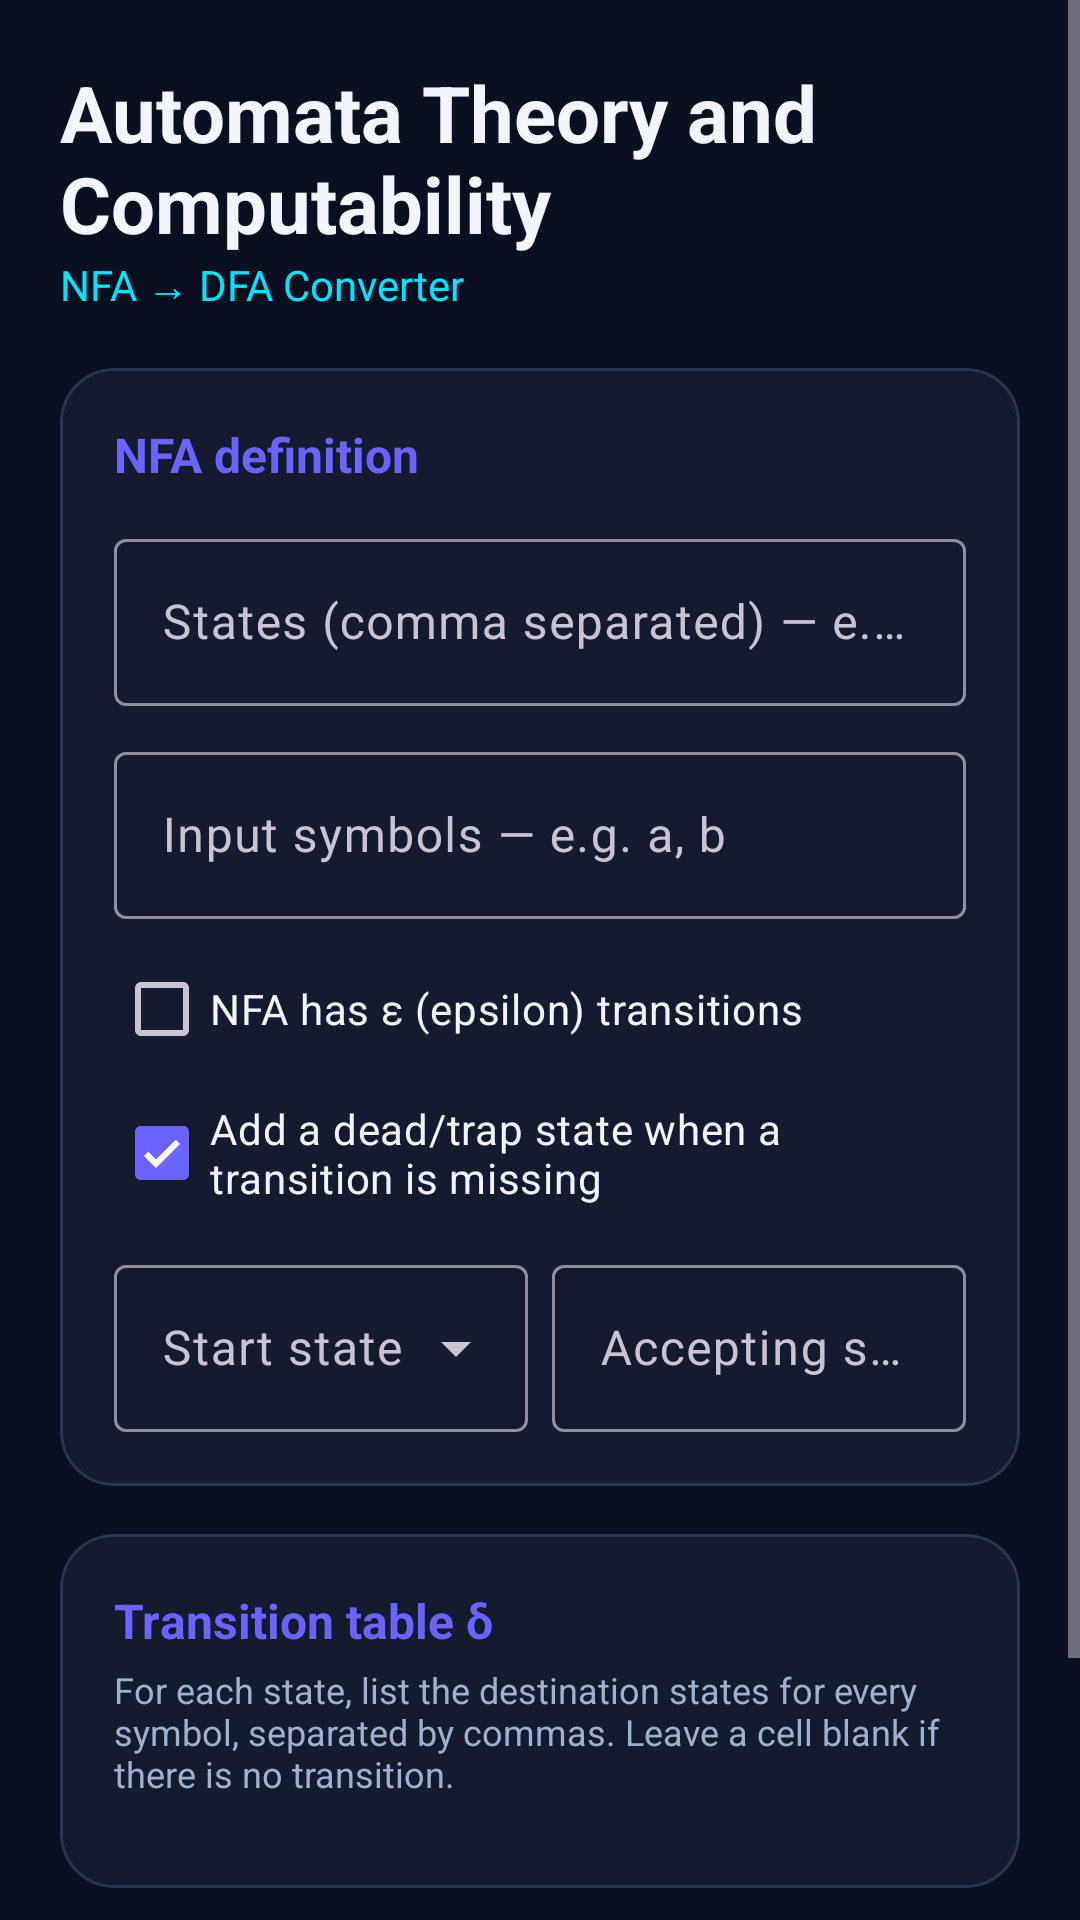

This screen was rendered from an Android layout file. Write that file and the resources it references.
<!-- AndroidManifest.xml: application theme Theme.Autometa -->
<!-- res/layout/activity_main.xml -->
<?xml version="1.0" encoding="utf-8"?>
<ScrollView xmlns:android="http://schemas.android.com/apk/res/android"
    android:id="@+id/main"
    android:layout_width="match_parent"
    android:layout_height="match_parent"
    android:background="@color/bg"
    android:fillViewport="true">

    <LinearLayout
        android:layout_width="match_parent"
        android:layout_height="wrap_content"
        android:orientation="vertical"
        android:padding="20dp">

        <TextView
            android:layout_width="wrap_content"
            android:layout_height="wrap_content"
            android:text="@string/header_title"
            android:textColor="@color/text_main"
            android:textSize="26sp"
            android:textStyle="bold" />

        <TextView
            android:layout_width="wrap_content"
            android:layout_height="wrap_content"
            android:layout_marginBottom="18dp"
            android:text="@string/subtitle"
            android:textColor="@color/accent"
            android:textSize="14sp" />

        
        <com.google.android.material.card.MaterialCardView
            android:layout_width="match_parent"
            android:layout_height="wrap_content"
            app:cardBackgroundColor="@color/surface"
            app:cardCornerRadius="18dp"
            app:cardElevation="0dp"
            app:strokeColor="@color/stroke"
            app:strokeWidth="1dp"
            xmlns:app="http://schemas.android.com/apk/res-auto">

            <LinearLayout
                android:layout_width="match_parent"
                android:layout_height="wrap_content"
                android:orientation="vertical"
                android:padding="18dp">

                <TextView
                    android:layout_width="wrap_content"
                    android:layout_height="wrap_content"
                    android:layout_marginBottom="12dp"
                    android:text="@string/nfa_definition"
                    android:textColor="@color/primary"
                    android:textSize="16sp"
                    android:textStyle="bold" />

                <com.google.android.material.textfield.TextInputLayout
                    android:id="@+id/tilStates"
                    android:layout_width="match_parent"
                    android:layout_height="wrap_content"
                    android:hint="@string/hint_states">

                    <com.google.android.material.textfield.TextInputEditText
                        android:id="@+id/etStates"
                        android:layout_width="match_parent"
                        android:layout_height="wrap_content"
                        android:inputType="text"
                        android:textColor="@color/text_main" />
                </com.google.android.material.textfield.TextInputLayout>

                <com.google.android.material.textfield.TextInputLayout
                    android:id="@+id/tilAlphabet"
                    android:layout_width="match_parent"
                    android:layout_height="wrap_content"
                    android:layout_marginTop="10dp"
                    android:hint="@string/hint_alphabet">

                    <com.google.android.material.textfield.TextInputEditText
                        android:id="@+id/etAlphabet"
                        android:layout_width="match_parent"
                        android:layout_height="wrap_content"
                        android:inputType="text"
                        android:textColor="@color/text_main" />
                </com.google.android.material.textfield.TextInputLayout>

                <com.google.android.material.checkbox.MaterialCheckBox
                    android:id="@+id/cbEpsilon"
                    android:layout_width="match_parent"
                    android:layout_height="wrap_content"
                    android:layout_marginTop="6dp"
                    android:text="@string/cb_epsilon"
                    android:textColor="@color/text_main"
                    android:textSize="14sp" />

                <com.google.android.material.checkbox.MaterialCheckBox
                    android:id="@+id/cbTrap"
                    android:layout_width="match_parent"
                    android:layout_height="wrap_content"
                    android:checked="true"
                    android:text="@string/cb_trap"
                    android:textColor="@color/text_main"
                    android:textSize="14sp" />

                <LinearLayout
                    android:layout_width="match_parent"
                    android:layout_height="wrap_content"
                    android:layout_marginTop="8dp"
                    android:baselineAligned="false"
                    android:orientation="horizontal">

                    <com.google.android.material.textfield.TextInputLayout
                        android:id="@+id/tilStart"
                        android:layout_width="0dp"
                        android:layout_height="wrap_content"
                        android:layout_marginEnd="8dp"
                        android:layout_weight="1"
                        android:hint="@string/hint_start"
                        style="@style/Widget.Material3.TextInputLayout.OutlinedBox.ExposedDropdownMenu">

                        <com.google.android.material.textfield.MaterialAutoCompleteTextView
                            android:id="@+id/actStart"
                            android:layout_width="match_parent"
                            android:layout_height="wrap_content"
                            android:inputType="none"
                            android:textColor="@color/text_main" />
                    </com.google.android.material.textfield.TextInputLayout>

                    <com.google.android.material.textfield.TextInputLayout
                        android:id="@+id/tilAccept"
                        android:layout_width="0dp"
                        android:layout_height="wrap_content"
                        android:layout_weight="1"
                        android:hint="@string/hint_accept">

                        <com.google.android.material.textfield.TextInputEditText
                            android:id="@+id/etAccept"
                            android:layout_width="match_parent"
                            android:layout_height="wrap_content"
                            android:inputType="text"
                            android:textColor="@color/text_main" />
                    </com.google.android.material.textfield.TextInputLayout>
                </LinearLayout>
            </LinearLayout>
        </com.google.android.material.card.MaterialCardView>

        
        <com.google.android.material.card.MaterialCardView
            android:layout_width="match_parent"
            android:layout_height="wrap_content"
            android:layout_marginTop="16dp"
            app:cardBackgroundColor="@color/surface"
            app:cardCornerRadius="18dp"
            app:cardElevation="0dp"
            app:strokeColor="@color/stroke"
            app:strokeWidth="1dp"
            xmlns:app="http://schemas.android.com/apk/res-auto">

            <LinearLayout
                android:layout_width="match_parent"
                android:layout_height="wrap_content"
                android:orientation="vertical"
                android:padding="18dp">

                <TextView
                    android:layout_width="wrap_content"
                    android:layout_height="wrap_content"
                    android:text="@string/transition_table"
                    android:textColor="@color/primary"
                    android:textSize="16sp"
                    android:textStyle="bold" />

                <TextView
                    android:layout_width="match_parent"
                    android:layout_height="wrap_content"
                    android:layout_marginTop="4dp"
                    android:text="@string/table_hint"
                    android:textColor="@color/text_sub"
                    android:textSize="12sp" />

                <HorizontalScrollView
                    android:layout_width="match_parent"
                    android:layout_height="wrap_content"
                    android:layout_marginTop="12dp"
                    android:scrollbars="none">

                    <TableLayout
                        android:id="@+id/tableGrid"
                        android:layout_width="wrap_content"
                        android:layout_height="wrap_content" />
                </HorizontalScrollView>
            </LinearLayout>
        </com.google.android.material.card.MaterialCardView>

        <LinearLayout
            android:layout_width="match_parent"
            android:layout_height="wrap_content"
            android:layout_marginTop="20dp"
            android:baselineAligned="false"
            android:orientation="horizontal">

            <TextView
                android:id="@+id/btnExample"
                android:layout_width="wrap_content"
                android:layout_height="48dp"
                android:background="@drawable/bg_button_outline"
                android:gravity="center"
                android:paddingStart="16dp"
                android:paddingEnd="16dp"
                android:text="@string/btn_example"
                android:textColor="@color/primary"
                android:textSize="15sp"
                android:textStyle="bold" />

            <TextView
                android:id="@+id/btnClear"
                android:layout_width="wrap_content"
                android:layout_height="48dp"
                android:layout_marginStart="10dp"
                android:background="@drawable/bg_button_outline"
                android:gravity="center"
                android:paddingStart="16dp"
                android:paddingEnd="16dp"
                android:text="@string/btn_clear"
                android:textColor="@color/text_sub"
                android:textSize="15sp"
                android:textStyle="bold" />

            <TextView
                android:id="@+id/btnConvert"
                android:layout_width="0dp"
                android:layout_height="48dp"
                android:layout_marginStart="10dp"
                android:layout_weight="1"
                android:background="@drawable/bg_button_primary"
                android:gravity="center"
                android:text="@string/btn_convert"
                android:textColor="#FFFFFF"
                android:textSize="16sp"
                android:textStyle="bold" />
        </LinearLayout>

        <Space
            android:layout_width="match_parent"
            android:layout_height="24dp" />
    </LinearLayout>
</ScrollView>
<!-- resources referenced by this layout -->
<resources>
  <color name="accent">#00E5FF</color>
  <color name="bg">#0B1020</color>
  <color name="primary">#6C63FF</color>
  <color name="stroke">#2A3550</color>
  <color name="surface">#141B2E</color>
  <color name="text_main">#F2F5FF</color>
  <color name="text_sub">#9FB0D0</color>
  <!-- drawable bg_button_outline (drawable) -->
  <?xml version="1.0" encoding="utf-8"?>
  <shape xmlns:android="http://schemas.android.com/apk/res/android" android:shape="rectangle">
      <stroke android:width="1.5dp" android:color="@color/primary" />
      <corners android:radius="14dp" />
  </shape>
  <string name="btn_clear">Clear</string>
  <string name="btn_convert">Convert →</string>
  <string name="btn_example">Example</string>
  <string name="cb_epsilon">NFA has ε (epsilon) transitions</string>
  <string name="cb_trap">Add a dead/trap state when a transition is missing</string>
  <string name="header_title">Automata Theory and Computability</string>
  <string name="hint_accept">Accepting states (comma separated)</string>
  <string name="hint_alphabet">Input symbols — e.g. a, b</string>
  <string name="hint_start">Start state</string>
  <string name="hint_states">States (comma separated) — e.g. q0, q1, q2</string>
  <string name="nfa_definition">NFA definition</string>
  <string name="subtitle">NFA → DFA Converter</string>
  <string name="table_hint">For each state, list the destination states for every symbol, separated by commas. Leave a cell blank if there is no transition.</string>
  <string name="transition_table">Transition table δ</string>
  <style name="Theme.Autometa" parent="Theme.Material3.Dark.NoActionBar">
          <item name="colorPrimary">@color/primary</item>
          <item name="colorOnPrimary">#FFFFFF</item>
          <item name="colorSecondary">@color/accent</item>
          <item name="android:colorBackground">@color/bg</item>
          <item name="colorSurface">@color/surface</item>
          <item name="android:statusBarColor">@color/bg</item>
          <item name="android:navigationBarColor">@color/bg</item>
          <item name="android:textColor">@color/text_main</item>
      </style>
</resources>
